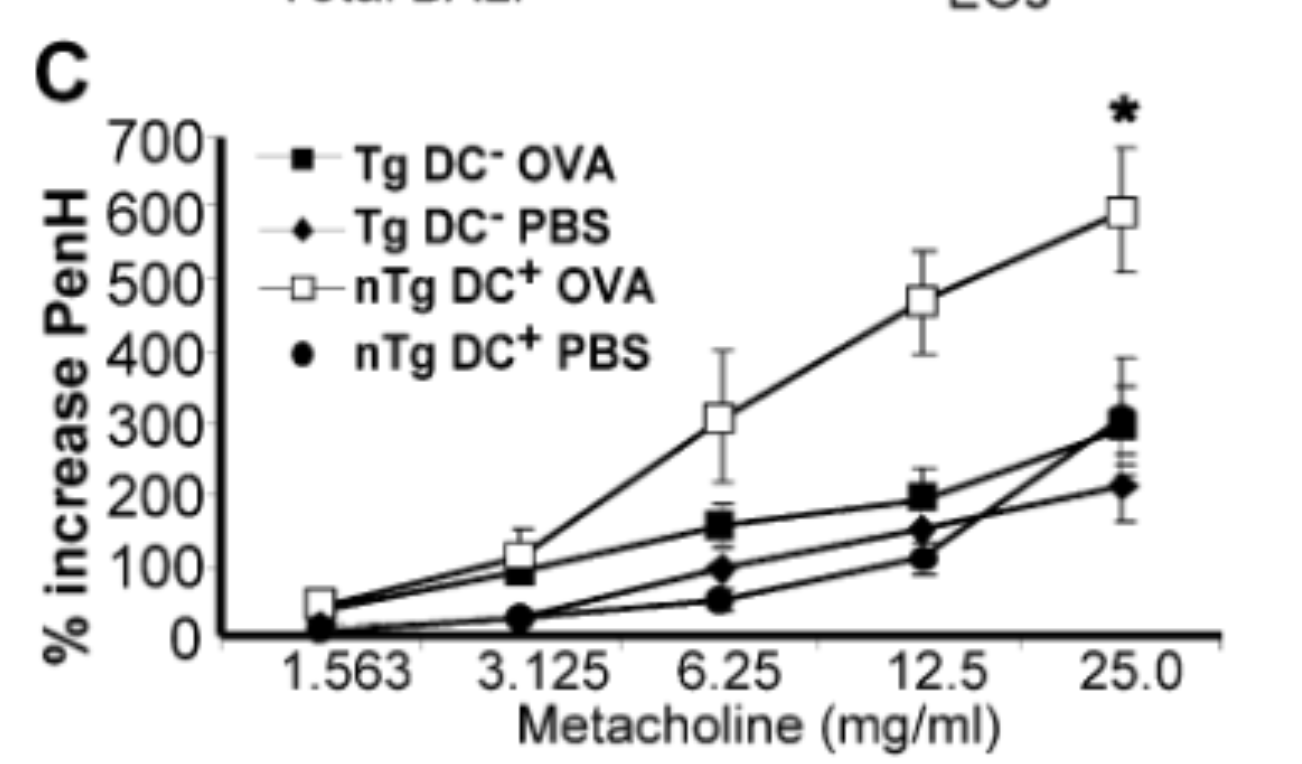

The file beside this chart, header and first rows:
nTG DC+ PBS, , Tg DC- PBS, , nTG DC+ OVA, , Tg DC- OVA, 
X, Y, X, Y, X, Y, X, Y
1.563, 6.117, 1.563, 16.6, 1.563, 46.32, 1.563, 39.33
3.125, 20.1, 3.125, 27.09, 3.125, 107.5, 3.125, 85.64
6.25, 48.94, 6.25, 92.63, 6.25, 302.4, 6.25, 153.8
12.5, 106.6, 12.5, 146.8, 12.5, 468.4, 12.5, 194
25, 309.4, 25, 208.9, 25, 595.1, 25, 289.3
